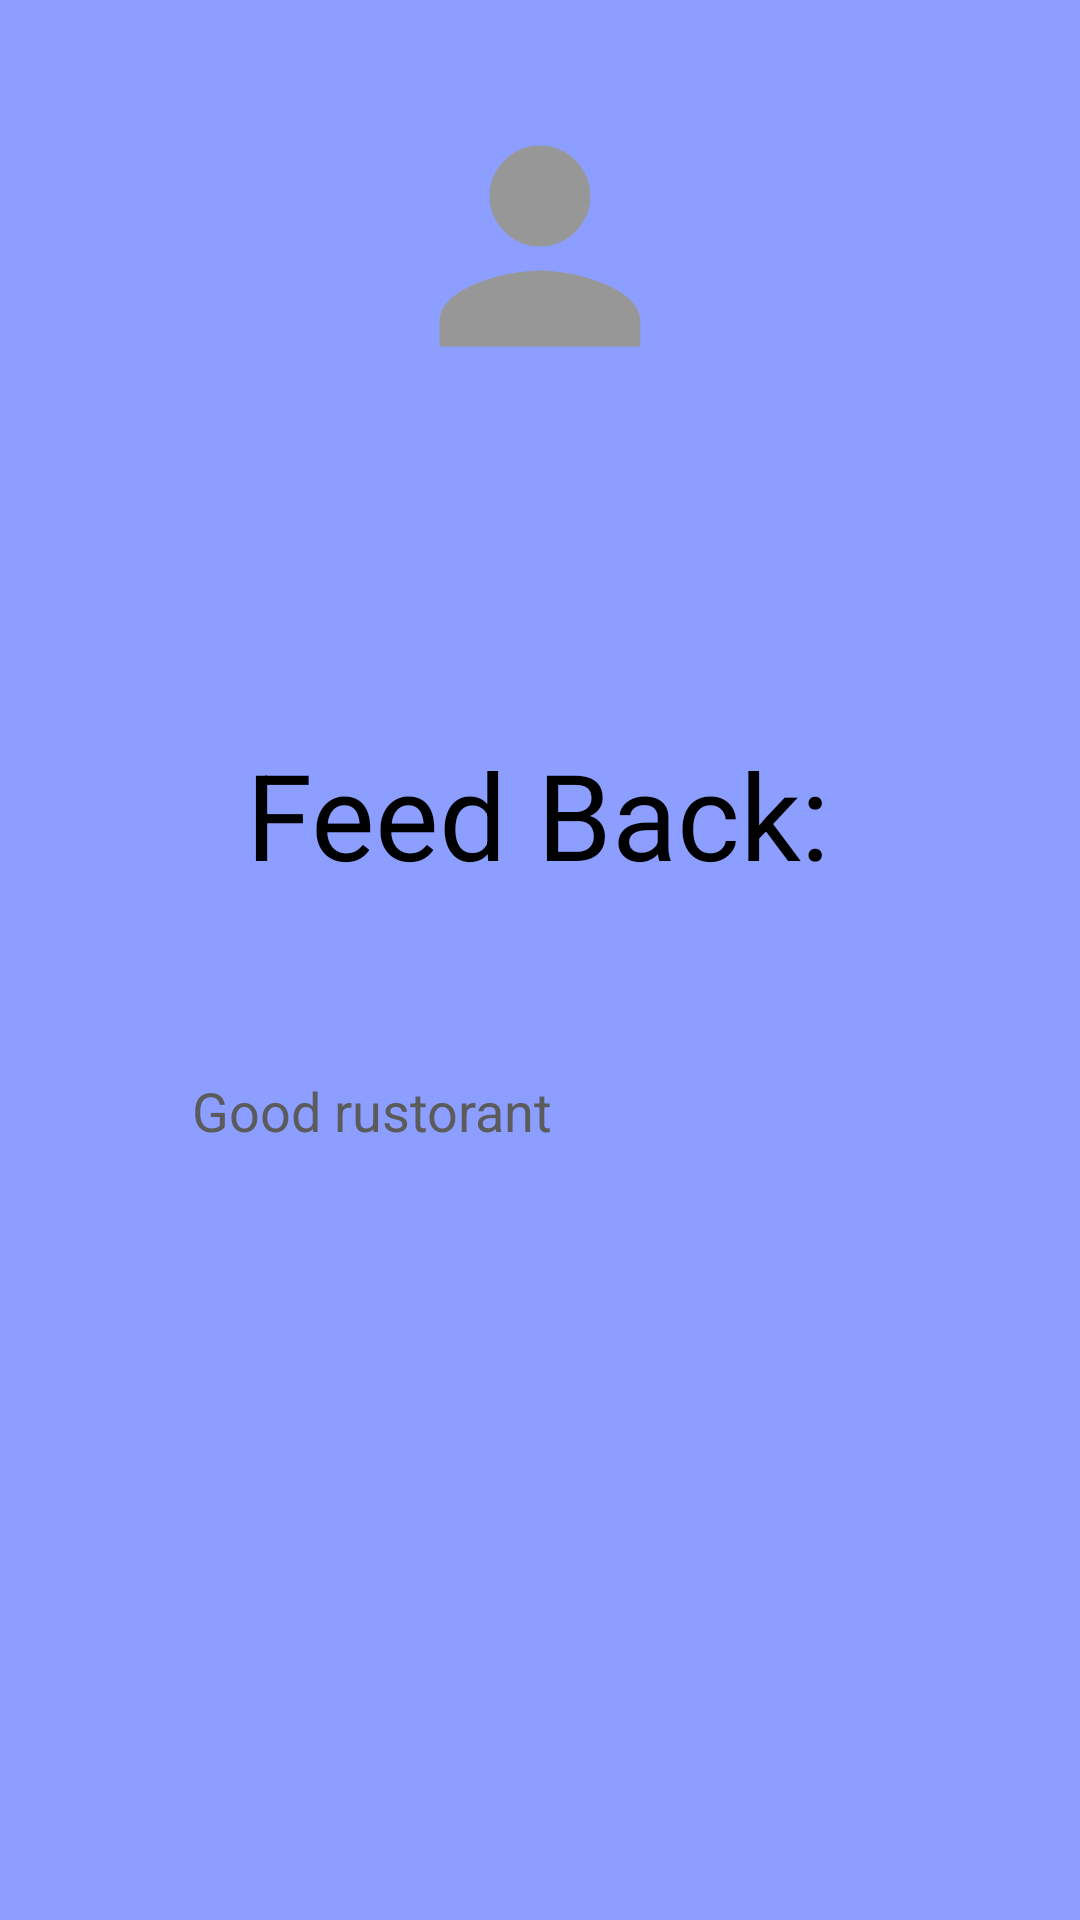

The Android layout XML behind this screen, and the referenced resources:
<!-- AndroidManifest.xml: application theme Theme.Wheelnavigator -->
<!-- res/layout/activity_account.xml -->
<?xml version="1.0" encoding="utf-8"?>
<androidx.constraintlayout.widget.ConstraintLayout xmlns:android="http://schemas.android.com/apk/res/android"
    xmlns:app="http://schemas.android.com/apk/res-auto"
    xmlns:tools="http://schemas.android.com/tools"
    android:layout_width="match_parent"
    android:layout_height="match_parent"
    android:background="@color/grey"
    tools:context=".MainActivity">

    <ImageView
        android:id="@+id/imageView2"
        android:layout_width="100dp"
        android:layout_height="100dp"
        android:layout_marginTop="32dp"
        app:layout_constraintEnd_toEndOf="parent"
        app:layout_constraintStart_toStartOf="parent"
        app:layout_constraintTop_toTopOf="parent"
        app:srcCompat="@drawable/ic_baseline_person_24" />

    <TextView
        android:id="@+id/accountUser"
        android:layout_width="wrap_content"
        android:layout_height="wrap_content"
        android:layout_marginTop="16dp"

        android:textColor="@color/black"
        android:textSize="24sp"
        android:textStyle="bold"
        app:layout_constraintEnd_toEndOf="@+id/imageView2"
        app:layout_constraintHorizontal_bias="0.494"
        app:layout_constraintStart_toStartOf="@+id/imageView2"
        app:layout_constraintTop_toBottomOf="@+id/imageView2" />

    <TextView
        android:id="@+id/accountEmail"
        android:layout_width="wrap_content"
        android:layout_height="wrap_content"

        android:textColor="@color/black"
        android:textSize="18sp"
        app:layout_constraintEnd_toEndOf="@+id/accountUser"
        app:layout_constraintStart_toStartOf="@+id/accountUser"
        app:layout_constraintTop_toBottomOf="@+id/accountUser" />
    <TextView
        android:id="@+id/textView3"
        android:layout_width="wrap_content"
        android:layout_height="wrap_content"
        android:layout_marginTop="40dp"
        android:text="Feed Back:"
        android:textColor="@color/black"
        android:textSize="40sp"
        app:layout_constraintEnd_toEndOf="@+id/accountEmail"
        app:layout_constraintStart_toStartOf="@+id/accountEmail"
        app:layout_constraintTop_toBottomOf="@+id/accountEmail" />

    <LinearLayout
        android:id="@+id/linearLayout"
        android:layout_width="match_parent"
        android:layout_height="wrap_content"
        android:layout_marginStart="24dp"
        android:layout_marginTop="20dp"
        android:layout_marginEnd="24dp"
        android:background="@color/common_google_signin_btn_text_dark_default"
        android:orientation="vertical"
        app:layout_constraintEnd_toEndOf="parent"
        app:layout_constraintStart_toStartOf="parent"
        app:layout_constraintTop_toBottomOf="@+id/textView3">

        <LinearLayout
            android:layout_width="match_parent"
            android:layout_height="match_parent"
            android:layout_margin="10dp"
            android:orientation="horizontal"
            android:padding="30dp">

            <TextView
                android:id="@+id/username"
                android:layout_width="wrap_content"
                android:layout_height="wrap_content"
                android:layout_weight="1"
                android:gravity="top"
                android:text="Good rustorant"
                android:textColor="#5b5b5b"
                android:textSize="18sp" />
        </LinearLayout>


    </LinearLayout>



</androidx.constraintlayout.widget.ConstraintLayout>
<!-- resources referenced by this layout -->
<resources>
  <color name="black">#FF000000</color>
  <color name="grey">#8c9eff</color>
  <!-- drawable ic_baseline_person_24 (drawable) -->
  <vector android:height="24dp" android:tint="#979797"
      android:viewportHeight="24" android:viewportWidth="24"
      android:width="24dp" xmlns:android="http://schemas.android.com/apk/res/android">
      <path android:strokeColor="@color/black" android:fillColor="@android:color/black" android:pathData="M12,12c2.21,0 4,-1.79 4,-4s-1.79,-4 -4,-4 -4,1.79 -4,4 1.79,4 4,4zM12,14c-2.67,0 -8,1.34 -8,4v2h16v-2c0,-2.66 -5.33,-4 -8,-4z"/>
  </vector>
  <style name="Theme.Wheelnavigator" parent="Theme.MaterialComponents.DayNight.DarkActionBar">
          
          <item name="colorPrimary">@color/purple_500</item>
          <item name="colorPrimaryVariant">@color/purple_700</item>
          <item name="colorOnPrimary">@color/white</item>
          
          <item name="colorSecondary">@color/teal_200</item>
          <item name="colorSecondaryVariant">@color/teal_700</item>
          <item name="colorOnSecondary">@color/black</item>
          
          <item name="android:statusBarColor">?attr/colorPrimaryVariant</item>
          
      </style>
  <color name="purple_500">#FF6200EE</color>
  <color name="purple_700">#FF3700B3</color>
  <color name="white">#FFFFFFFF</color>
  <color name="teal_200">#FF03DAC5</color>
  <color name="teal_700">#FF018786</color>
</resources>
